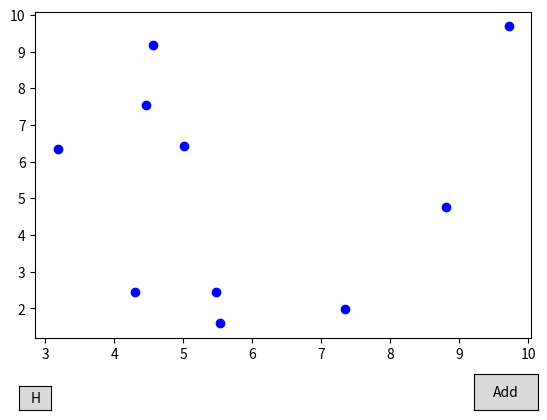

Recreate this plot in Python.
import pandas as pd
import matplotlib.pyplot as plt
from matplotlib.widgets import Button
import numpy as np
from enum import Enum
from abc import ABC, abstractmethod
import logging
import sys

class ViewsEnum(Enum):
    HOME = 0
    ADDP  = 1


class ViewManager:

    def __init__(self, fig, ax, data) -> None:
        self.fig   = fig
        self.ax    = ax
        self.data  = data
        self.views = []
    
    def register_views(self, views: list) -> None:
        self.views = views

    def get_view(self, view_id: ViewsEnum) -> "View":
        return self.views[view_id.value]
    
    def run(self) -> None:
        self.views[ViewsEnum.HOME.value].draw()


class View(ABC):

    name = "AbstractView"
    
    def __init__(self, view_manager: ViewManager) -> None:
        self.vm = view_manager

    @abstractmethod
    def undraw(self) -> None:
        logging.info(f"{self.name} is undrawing.")

    @abstractmethod
    def draw(self) -> None:
        logging.info(f"{self.name} is drawing.")

    def change_view(self, view_id: ViewsEnum, event):
        self.undraw()
        self.vm.get_view(view_id).draw()


class Home(View):

    name = "HomeView"
    
    def __init__(self, view_manager: ViewManager) -> None:
        super().__init__(view_manager)

    def draw(self) -> None:
        super().draw()
        self.vm.ax.scatter(self.vm.data[:, 0], self.vm.data[:, 1], color="blue")

        self.axhome = self.vm.fig.add_axes([0.1, 0.05, 0.05, 0.05])
        self.bhome = Button(self.axhome, "H")
        self.bhome.on_clicked(lambda ev : self.change_view(ViewsEnum.HOME, ev))

        self.axtmp = self.vm.fig.add_axes([0.81, 0.05, 0.1, 0.075])
        self.btmp = Button(self.axtmp, "Add")
        self.btmp.on_clicked(lambda ev : self.change_view(ViewsEnum.ADDP, ev))

        plt.draw()
    
    def undraw(self) -> None:
        super().undraw()
        self.vm.fig.delaxes(self.axhome)
        self.vm.fig.delaxes(self.axtmp)
        self.vm.ax.clear()
        self.vm.fig.canvas.flush_events()


class AddPoints(View):

    name = "AddPointsView"

    def __init__(self, view_manager: ViewManager) -> None:
        super().__init__(view_manager)

    def draw(self) -> None:
        super().draw()
        self.vm.ax.scatter(self.vm.data[:, 0], self.vm.data[:, 1], color="black")

        self.axhome = self.vm.fig.add_axes([0.1, 0.05, 0.05, 0.05])
        self.bhome = Button(self.axhome, "H")
        self.bhome.on_clicked(lambda ev : self.change_view(ViewsEnum.HOME, ev))

        self.bpe = self.vm.fig.canvas.mpl_connect('button_press_event', lambda ev : self.add_point_event(ev))

        plt.draw()
        
    def undraw(self) -> None:
        super().undraw()
        self.vm.fig.delaxes(self.axhome)
        self.vm.ax.clear()
        self.vm.fig.canvas.mpl_disconnect(self.bpe)
        self.vm.fig.canvas.flush_events()

    #CUSTOM

    def add_point_event(self, event):
        logging.info(f"{self.name} EVENT: {event}")
        

# class Button_Manager:
#     def __init__(self, fig, ax,  points) -> None:
#         self.fig = fig
#         self.menu = _Menu_Callback(fig, ax, points, self)
#         self.points = points
        
#         self.bhome = None
#         self.brestart = None
#         self.bnext = None
#         self.bprev = None
#         self.badd_points = None
#         self.bdone = None

#         self.fig.canvas.mpl_connect('button_press_event', self.menu.on_click)

#         self.buttons = [
#             self.bhome,
#             self.brestart,
#             self.bnext,
#             self.bprev,
#             self.badd_points,
#             self.bdone
#         ]
        
#         self.baxes = []
#         self.menu.draw()

#     def _show_home(self) -> None:
#         self.axhome = self.fig.add_axes(self.menu.axhome_pos)
#         self.baxes.append(self.axhome)

#         self.bhome = Button(self.axhome, "H")
#         self.bhome.on_clicked(self.menu.home_button)
    
#     def _show_restart(self) -> None:
#         self.axrestart = self.fig.add_axes(self.menu.axrestart_pos)
#         self.baxes.append(self.axrestart)

#         self.brestart = Button(self.axrestart, "R")
#         self.brestart.on_clicked(self.menu.restart_button)
    
#     def _show_next(self) -> None:
#         self.axnext = self.fig.add_axes(self.menu.axnext_pos)
#         self.baxes.append(self.axnext)

#         self.bnext = Button(self.axnext, "Next")
#         self.bnext.on_clicked(self.menu.next_button)
    
#     def _show_prev(self) -> None:
#         self.axprev = self.fig.add_axes(self.menu.axprev_pos)
#         self.baxes.append(self.axprev)

#         self.bprev = Button(self.axprev, "Prev")
#         self.bprev.on_clicked(self.menu.prev_button)

#     def _show_add_points(self) -> None:
#         self.axadd_points = self.fig.add_axes(self.menu.axadd_points_pos)
#         self.baxes.append(self.axadd_points)

#         self.badd_points = Button(self.axadd_points, "Add Points")
#         self.badd_points.on_clicked(self.menu.add_points_button)

#     def _show_done(self) -> None:
#         self.axdone = self.fig.add_axes(self.menu.axdone_pos)
#         self.baxes.append(self.axdone)

#         self.bdone = Button(self.axdone, "Done")
#         self.bdone.on_clicked(self.menu.done_button)

#     def _delete_buttons(self) -> None:
#         for bax in self.baxes:
#             bax.remove()
#             print(bax)

#         self.baxes = []
                

#     def show_buttons_menu(self) -> None:
#         self._delete_buttons()

#         self._show_home()
#         self._show_restart()
#         self._show_next()
#         self._show_prev()
#         self._show_add_points()
#         plt.draw()
    
#     def show_adding_points(self) -> None:
#         self._delete_buttons()

#         self._show_home()
#         self._show_restart()        
#         self._show_done()
#         plt.draw()
    

# class _Menu_Callback:
#     def __init__(self, fig, ax, points, manager: Button_Manager) -> None:
#         self.fig = fig
#         self.ax = ax
#         self.points = points
#         self.manager = manager
#         self.adding_points = False
#         # init functions
#         self._configurate_buttons_position()
    
#     """
#         Private method for setting position for buttons
#     """
#     def _configurate_buttons_position(self) -> None:
#         # left, bottom, width, height
#         self.axhome_pos = [0.1, 0.05, 0.05, 0.05]
#         self.axrestart_pos = [0.165, 0.05, 0.05, 0.05]
#         self.axnext_pos = [0.81, 0.05, 0.1, 0.075]
#         self.axprev_pos = [0.7, 0.05, 0.1, 0.075]
#         self.axadd_points_pos =[0.55, 0.05, 0.14, 0.075]
#         self.axdone_pos = [0.81, 0.05, 0.1, 0.075]
    
#     def home_button(self, event) -> None:
#         ...
    
#     def restart_button(self, event) -> None:
#         ...
    
#     def next_button(self, event) -> None:
#         ...

#     def prev_button(self, event) -> None:
#         ...
    
#     def select_set_button(self, event) -> None:
#         ...
    
#     def add_points_button(self, event) -> None:
#         self.adding_points = True
#         self.manager.show_adding_points()

#     def done_button(self, event) -> None:
#         self.adding_points = False
#         self.manager.show_buttons_menu()

#     def on_click(self, event):
#         if event.inaxes != self.ax:
#             return
#         new_point = (event.xdata, event.ydata)
#         if self.adding_points:
#             self.points = np.vstack([self.points, new_point])

#         self.draw()

#     def draw(self) -> None:
#         self.ax.clear()
#         self.ax.scatter(self.points[:, 0], self.points[:, 1])
#         plt.draw()


class Plot:
    def __init__(self, path: str) -> None:
        # ./points/kamada_l1-mutual_attraction_2d.csv
        self.path = path
    
    def draw(self) -> None:

        fig, ax = plt.subplots()
        fig.add_axes(ax)
        fig.subplots_adjust(bottom=0.2)

        rnd_points = np.random.uniform(0, 10, (10, 2))
        vm = ViewManager(fig, ax, rnd_points)
        vm.register_views([Home(vm), AddPoints(vm)])

        vm.run()
        plt.show()

if __name__ == "__main__":
    FORMAT = '%(asctime)s %(message)s'
    logging.basicConfig(stream=sys.stdout, level=logging.DEBUG, format=FORMAT)
    plot = Plot("kk_swap_2d.csv")
    plot.draw()

    
